Run: headless pygame with SDL's dummy video driver; simulated clock (each Clock.tick advances the game by its frame time, no real sleeping); random seed 0; keys injected as events and as key.get_pressed() state; no mouse input.
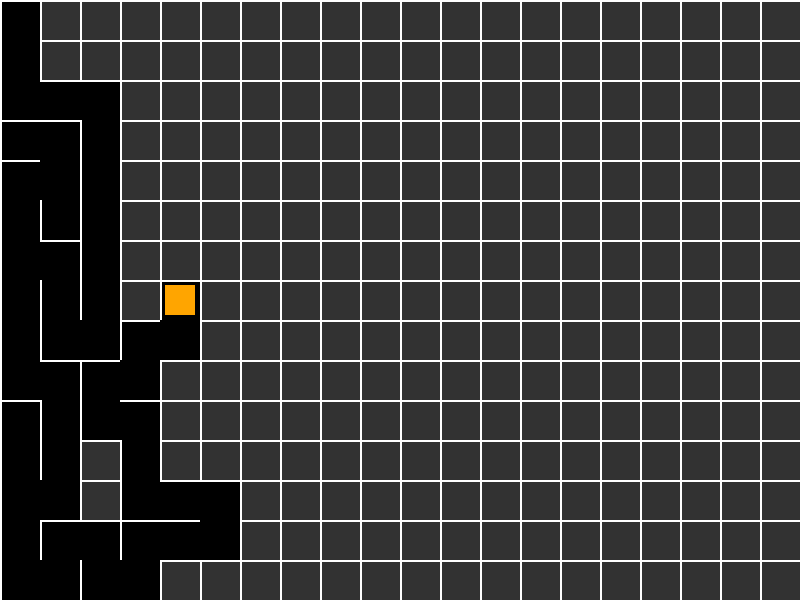
Frame 1 of 4 · flips 1–60 · no input
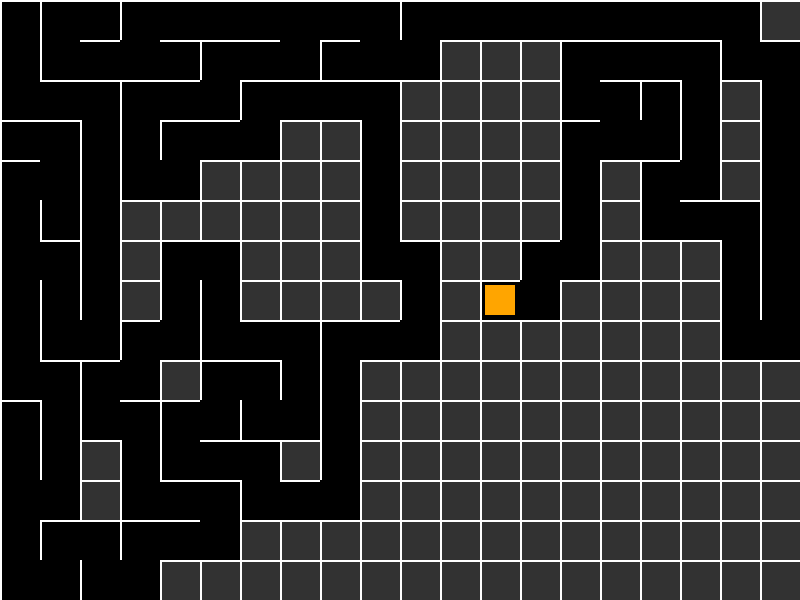
Frame 2 of 4 · flips 61–180 · tapped SPACE, RETURN · held RIGHT (→), D
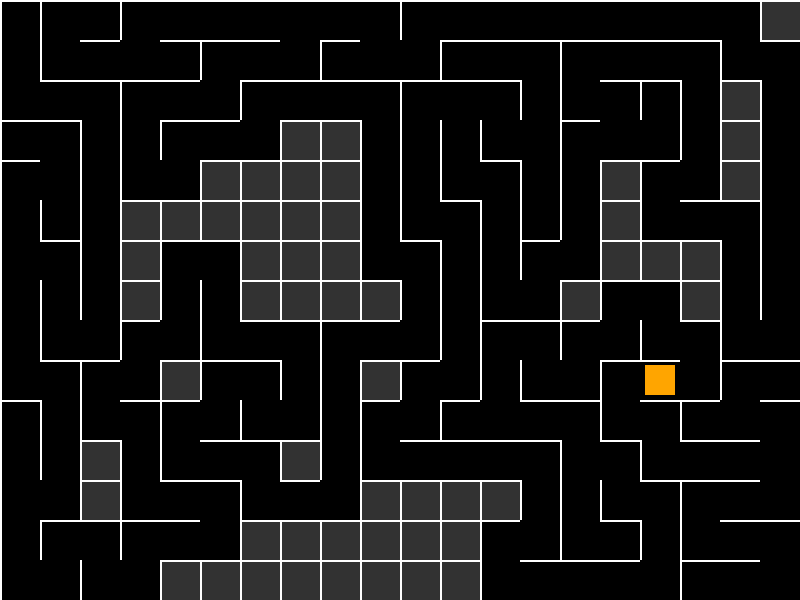
Frame 3 of 4 · flips 181–300 · held DOWN (↓), S
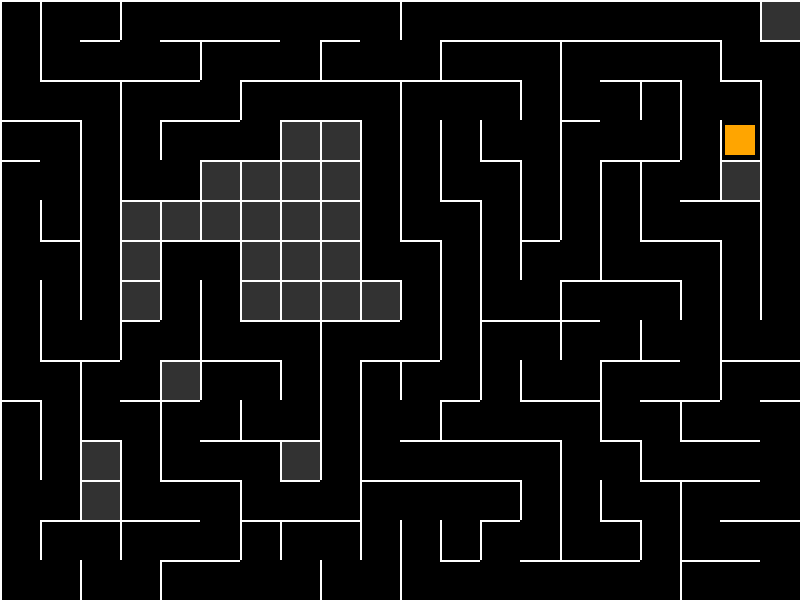
Frame 4 of 4 · flips 301–420 · held LEFT (←), A, UP (↑), W

The pygame program that drew these frames:

import pygame
import random
import sys

# Settings
WIDTH, HEIGHT = 800, 600
CELL_SIZE = 40
COLS = WIDTH // CELL_SIZE
ROWS = HEIGHT // CELL_SIZE
FPS = 30

# Colors
WHITE = (255, 255, 255)
BLACK = (0, 0, 0)
RED = (255, 0, 0)
GREEN = (0, 255, 0)
BLUE = (0, 0, 255)
PURPLE = (128, 0, 128)
ORANGE = (255, 165, 0)

# Pygame Init
pygame.init()
screen = pygame.display.set_mode((WIDTH, HEIGHT))
pygame.display.set_caption("Day 32: Maze Generator & Solver")
clock = pygame.time.Clock()

class Cell:
    def __init__(self, x, y):
        self.x = x
        self.y = y
        self.walls = {'top': True, 'right': True, 'bottom': True, 'left': True}
        self.visited = False
        
    def draw(self, surface):
        x = self.x * CELL_SIZE
        y = self.y * CELL_SIZE
        
        if self.visited:
            pygame.draw.rect(surface, BLACK, (x, y, CELL_SIZE, CELL_SIZE))
        else:
             pygame.draw.rect(surface, (50, 50, 50), (x, y, CELL_SIZE, CELL_SIZE))

        if self.walls['top']:
            pygame.draw.line(surface, WHITE, (x, y), (x + CELL_SIZE, y), 2)
        if self.walls['right']:
            pygame.draw.line(surface, WHITE, (x + CELL_SIZE, y), (x + CELL_SIZE, y + CELL_SIZE), 2)
        if self.walls['bottom']:
            pygame.draw.line(surface, WHITE, (x + CELL_SIZE, y + CELL_SIZE), (x, y + CELL_SIZE), 2)
        if self.walls['left']:
            pygame.draw.line(surface, WHITE, (x, y + CELL_SIZE), (x, y), 2)

    def check_neighbors(self, grid):
        neighbors = []
        top = grid[getIndex(self.x, self.y - 1)] if self.y > 0 else None
        right = grid[getIndex(self.x + 1, self.y)] if self.x < COLS - 1 else None
        bottom = grid[getIndex(self.x, self.y + 1)] if self.y < ROWS - 1 else None
        left = grid[getIndex(self.x - 1, self.y)] if self.x > 0 else None

        if top and not top.visited: neighbors.append(('top', top))
        if right and not right.visited: neighbors.append(('right', right))
        if bottom and not bottom.visited: neighbors.append(('bottom', bottom))
        if left and not left.visited: neighbors.append(('left', left))

        if neighbors:
            return random.choice(neighbors)
        return None

def getIndex(x, y):
    if x < 0 or y < 0 or x >= COLS or y >= ROWS:
        return -1
    return x + y * COLS

def remove_walls(a, b, direction):
    if direction == 'top':
        a.walls['top'] = False
        b.walls['bottom'] = False
    elif direction == 'right':
        a.walls['right'] = False
        b.walls['left'] = False
    elif direction == 'bottom':
        a.walls['bottom'] = False
        b.walls['top'] = False
    elif direction == 'left':
        a.walls['left'] = False
        b.walls['right'] = False

def draw_current(cell, color=RED):
    x = cell.x * CELL_SIZE
    y = cell.y * CELL_SIZE
    pygame.draw.rect(screen, color, (x + 5, y + 5, CELL_SIZE - 10, CELL_SIZE - 10))

def solve_dfs(grid):
    start = grid[0]
    end = grid[-1]
    
    stack = [start]
    came_from = {start: None}
    visited = {start}
    
    while stack:
        current = stack[-1] # DFS - strict LIFO stack for recursion simulation
        
        # If we reached the end, highlight path
        if current == end:
             break

        # Get accessible neighbors
        neighbors = []
        # Check Top
        idx = getIndex(current.x, current.y - 1)
        if idx != -1 and not current.walls['top'] and grid[idx] not in visited:
            neighbors.append(grid[idx])
        # Check Right
        idx = getIndex(current.x + 1, current.y)
        if idx != -1 and not current.walls['right'] and grid[idx] not in visited:
            neighbors.append(grid[idx])
        # Check Bottom
        idx = getIndex(current.x, current.y + 1)
        if idx != -1 and not current.walls['bottom'] and grid[idx] not in visited:
            neighbors.append(grid[idx])
        # Check Left
        idx = getIndex(current.x - 1, current.y)
        if idx != -1 and not current.walls['left'] and grid[idx] not in visited:
            neighbors.append(grid[idx])

        if neighbors:
            next_cell = random.choice(neighbors) # Randomize slightly for interest
            visited.add(next_cell)
            came_from[next_cell] = current
            stack.append(next_cell)
        else:
            stack.pop() # Backtrack

        # Visualization
        screen.fill(BLACK)
        for c in grid: c.draw(screen)
        
        # Draw Solution Path so far
        temp = current
        while temp:
            draw_current(temp, PURPLE)
            temp = came_from.get(temp)
        draw_current(current, GREEN)
        
        pygame.display.update()
        # clock.tick(60) # Fast solve

    return came_from

def main():
    grid = [Cell(x, y) for y in range(ROWS) for x in range(COLS)]
    current_cell = grid[0]
    current_cell.visited = True
    stack = []

    # MAZE GENERATION
    generating = True
    while generating:
        for event in pygame.event.get():
            if event.type == pygame.QUIT:
                pygame.quit()
                sys.exit()

        screen.fill(BLACK)
        for cell in grid:
            cell.draw(screen)
        
        draw_current(current_cell, ORANGE)

        # Logic
        next_step = current_cell.check_neighbors(grid)
        if next_step:
            direction, neighbor = next_step
            neighbor.visited = True
            stack.append(current_cell)
            remove_walls(current_cell, neighbor, direction)
            current_cell = neighbor
        elif stack:
            current_cell = stack.pop()
        else:
            generating = False # Done

        pygame.display.update()
        # clock.tick(60) # Fast generation

    # SOLVING
    pygame.time.delay(1000)
    solve_dfs(grid)
    
    # Wait loop
    while True:
        for event in pygame.event.get():
            if event.type == pygame.QUIT:
                pygame.quit()
                sys.exit()

if __name__ == "__main__":
    main()
